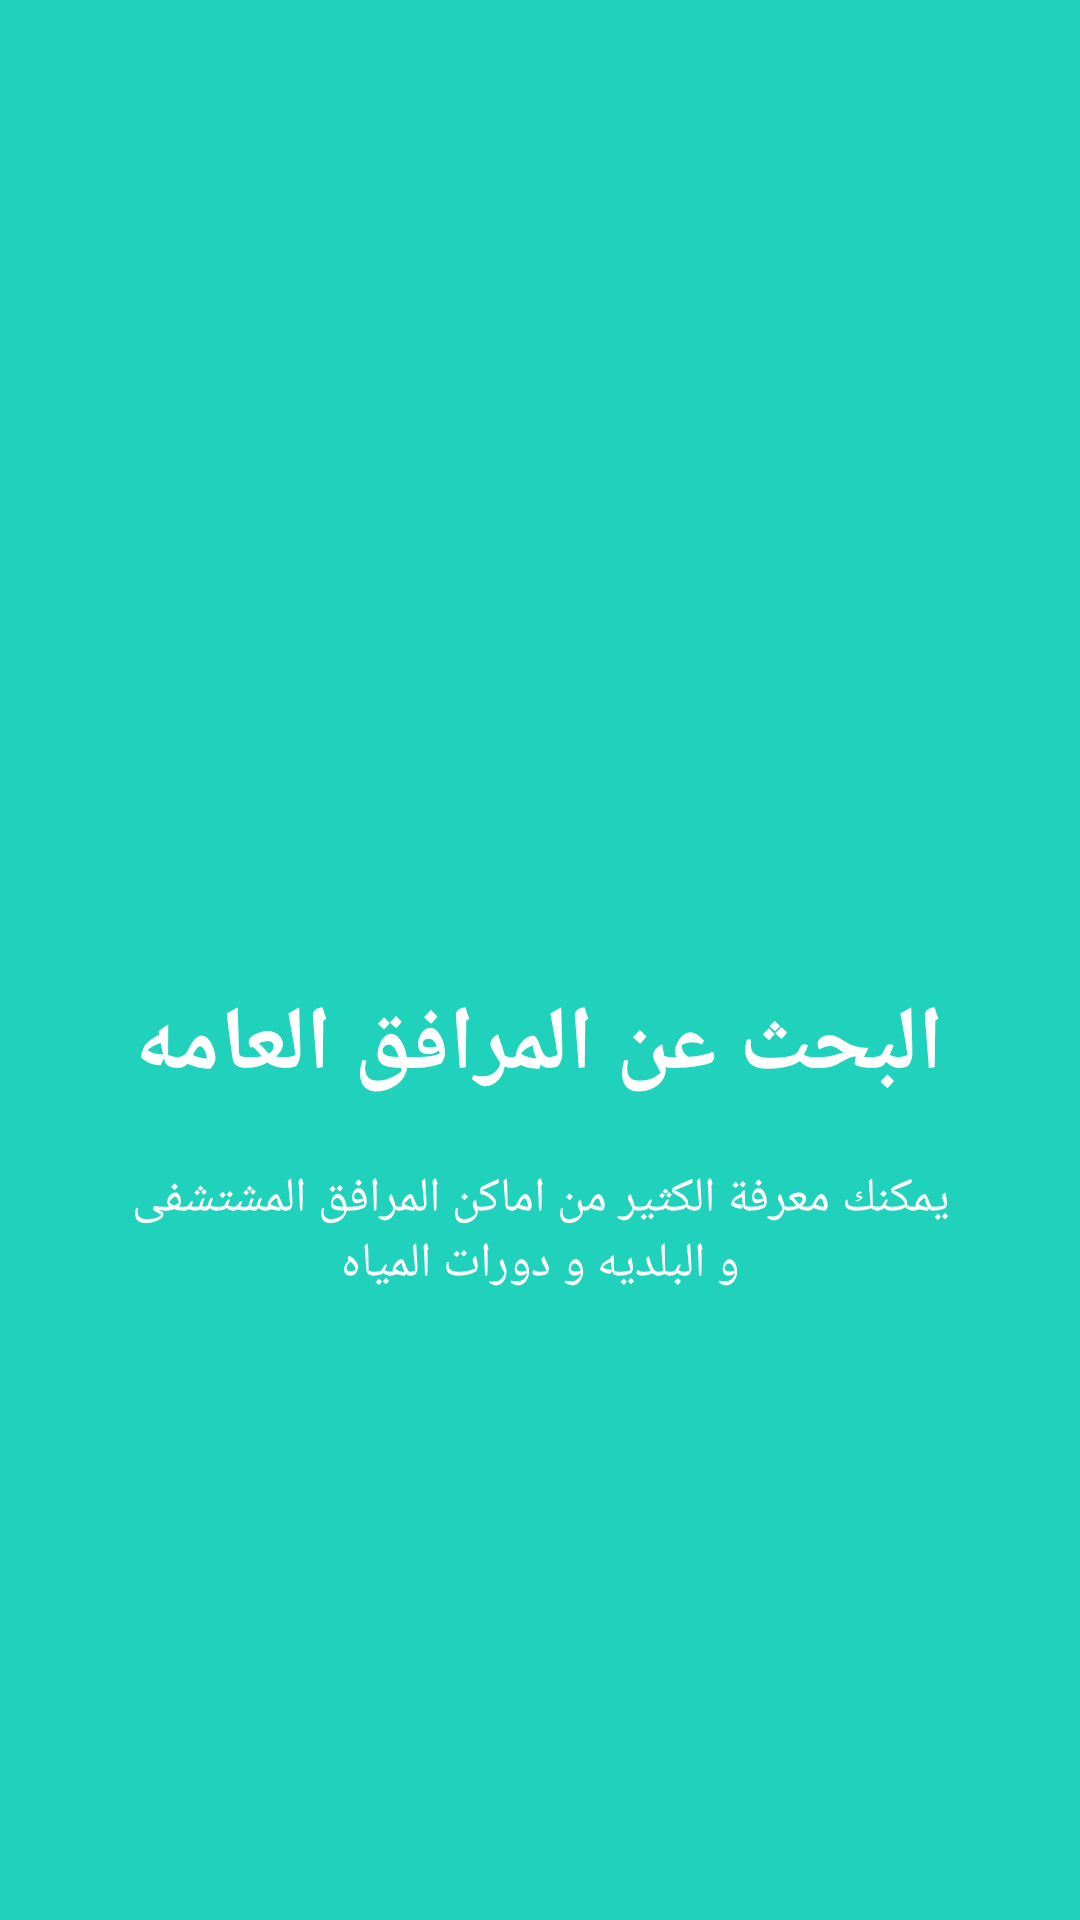

This screen was rendered from an Android layout file. Write that file and the resources it references.
<!-- AndroidManifest.xml: application theme AppTheme -->
<!-- res/layout/welcome_slide2.xml -->
<?xml version="1.0" encoding="utf-8"?>
<RelativeLayout xmlns:android="http://schemas.android.com/apk/res/android"
    android:layout_width="match_parent"
    android:layout_height="match_parent"
    android:background="@color/bg_screen2"
    android:orientation="vertical">

    <LinearLayout
        android:layout_width="wrap_content"
        android:layout_height="wrap_content"
        android:layout_centerInParent="true"
        android:gravity="center_horizontal"
        android:orientation="vertical">

        <ImageView
            android:layout_width="@dimen/img_width_height"
            android:layout_height="@dimen/img_width_height"
            android:src="@drawable/ic_foodbn" />

        <TextView
            android:layout_width="wrap_content"
            android:layout_height="wrap_content"
            android:text="@string/slide_2_title"
            android:textColor="@android:color/white"
            android:textSize="@dimen/slide_title"
            android:textStyle="bold"/>

        <TextView
            android:layout_width="wrap_content"
            android:layout_height="wrap_content"
            android:layout_marginTop="20dp"
            android:paddingLeft="@dimen/desc_padding"
            android:paddingRight="@dimen/desc_padding"
            android:text="@string/slide_2_desc"
            android:textAlignment="center"
            android:textColor="@android:color/white"
            android:textSize="@dimen/slide_desc"/>

    </LinearLayout>
</RelativeLayout>
<!-- resources referenced by this layout -->
<resources>
  <color name="bg_screen2">#20d2bb</color>
  <dimen name="desc_padding">40dp</dimen>
  <dimen name="img_width_height">120dp</dimen>
  <dimen name="slide_desc">16dp</dimen>
  <dimen name="slide_title">30dp</dimen>
  <string name="slide_2_desc">يمكنك معرفة الكثير من اماكن المرافق المشتشفى و البلديه و دورات المياه</string>
  <string name="slide_2_title">البحث عن المرافق العامه</string>
  <style name="AppTheme" parent="Theme.AppCompat.Light.DarkActionBar">
          
          <item name="colorPrimary">@color/colorPrimary</item>
          <item name="colorPrimaryDark">@color/colorPrimaryDark</item>
          <item name="colorAccent">@color/colorAccent</item>
      </style>
  <color name="colorPrimary">#25baa2</color>
  <color name="colorPrimaryDark">#0e917c</color>
  <color name="colorAccent">#89d0c2</color>
</resources>
